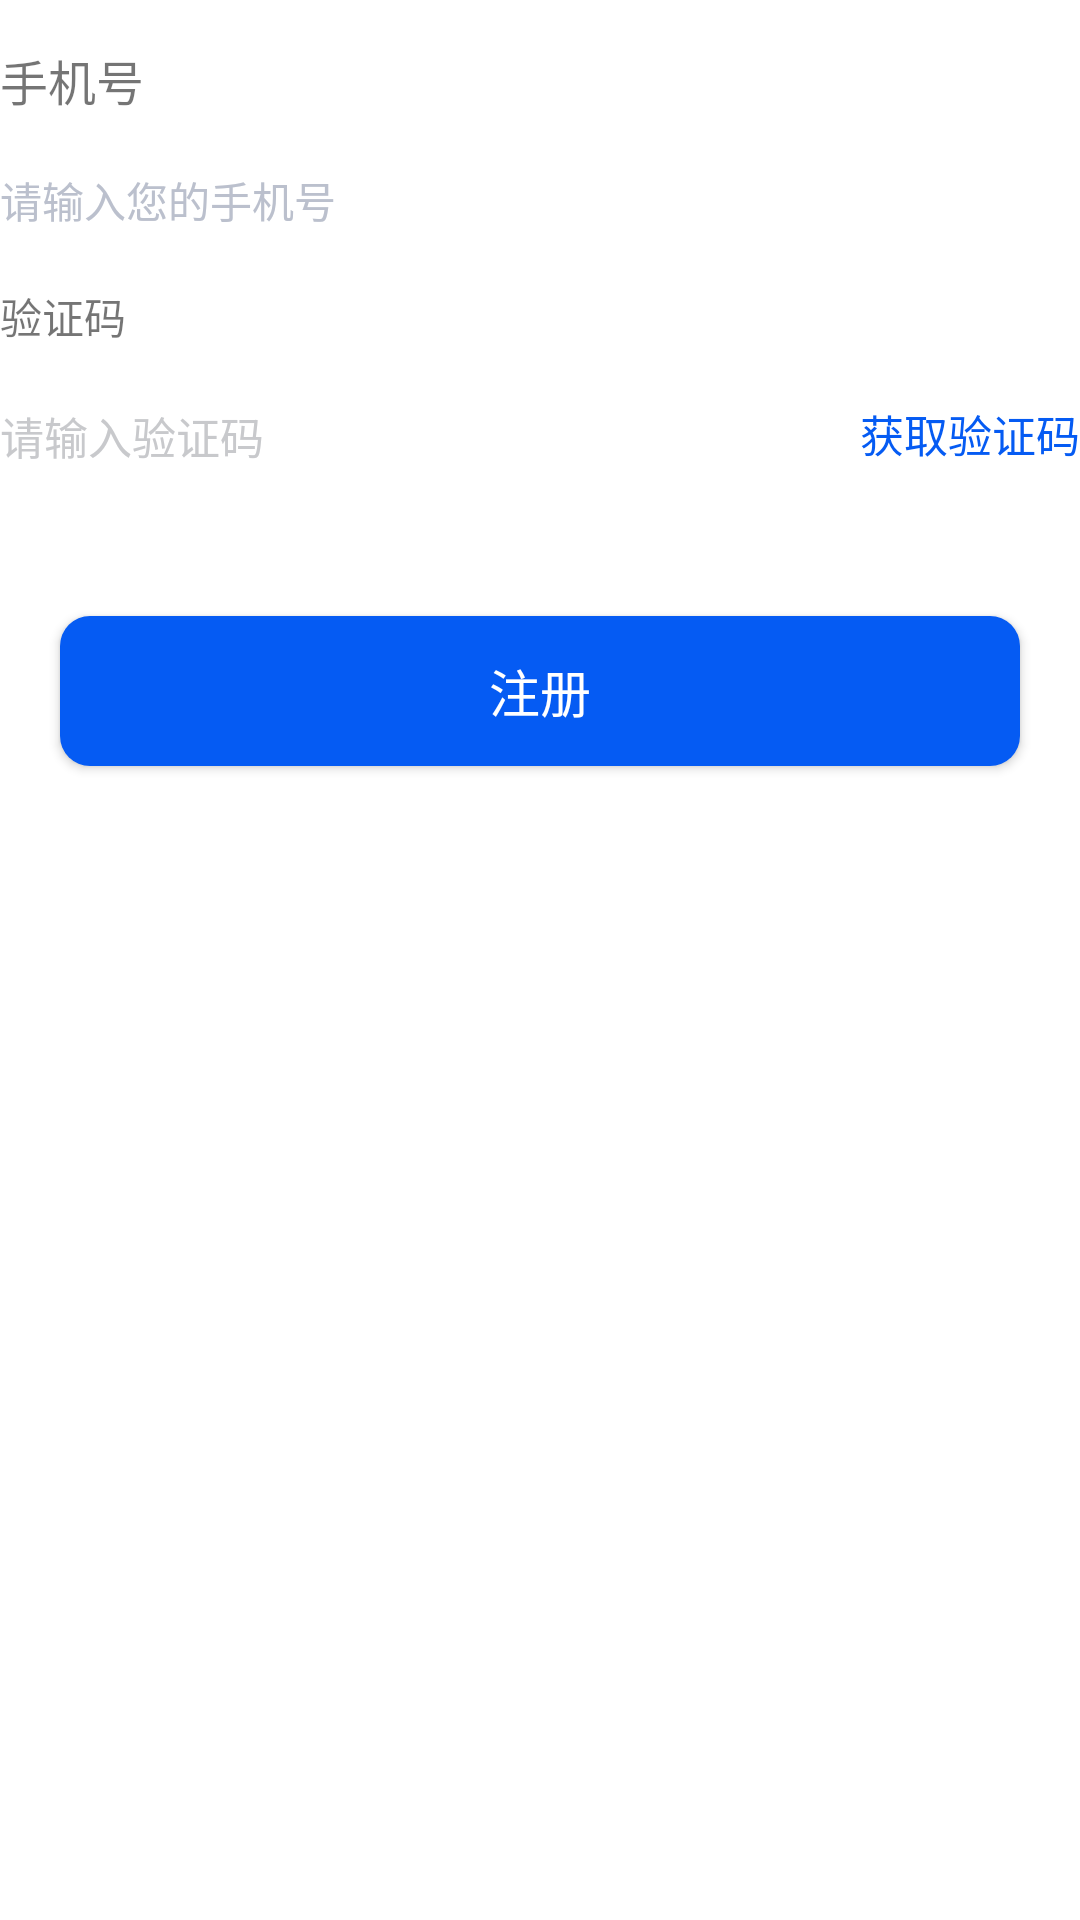

Reconstruct the res/layout file that produces this screen, plus the resources it refers to.
<!-- AndroidManifest.xml: application theme AppTheme -->
<!-- res/layout/activity_register.xml -->
<?xml version="1.0" encoding="utf-8"?>
<LinearLayout xmlns:android="http://schemas.android.com/apk/res/android"
    android:layout_width="match_parent"
    android:orientation="vertical"
    android:layout_height="match_parent">
    <TextView
        android:layout_marginTop="15dp"
        android:textColor="@color/black_010101"
        android:textSize="16sp"
        android:text="手机号"
        android:layout_width="match_parent"
        android:layout_height="wrap_content"/>
    <EditText
        android:inputType="number"
        android:background="@null"
        android:layout_width="match_parent"
        android:layout_height="wrap_content"
        android:layout_marginTop="18dp"

        android:hint="请输入您的手机号"
        android:textColorHint="#BBC0CD"
        android:textSize="14sp" />
    <TextView
        android:layout_marginTop="18dp"
        android:text="验证码"
        android:layout_width="wrap_content"
        android:layout_height="wrap_content"/>
    <LinearLayout
        android:layout_marginTop="18dp"
        android:layout_width="match_parent"
        android:layout_height="wrap_content"
        android:orientation="horizontal">
        <EditText
            android:layout_width="match_parent"
            android:layout_height="wrap_content"
            android:layout_weight="1"
            android:background="@null"
            android:hint="请输入验证码"
            android:textColorHint="#C8C9CC"
            android:textSize="14.8sp" />

        <TextView
            android:id="@+id/tv_registeredphonecode"
            android:layout_width="wrap_content"
            android:layout_height="wrap_content"
            android:text="获取验证码"
            android:textColor="#055BF3"
            android:textSize="14.8sp" />
    </LinearLayout>

    <androidx.appcompat.widget.AppCompatButton
        android:id="@+id/btn_registered"
        android:layout_width="match_parent"
        android:layout_height="50dp"
        android:layout_marginRight="20dp"
        android:layout_marginLeft="20dp"
        android:layout_marginTop="50dp"
        android:background="@drawable/shape_055bg3_corner_10_bg"
        android:text="注册"
        android:textColor="@color/white"
        android:textSize="16.9sp" />
</LinearLayout>
<!-- resources referenced by this layout -->
<resources>
  <!-- drawable shape_055bg3_corner_10_bg (drawable) -->
  <?xml version="1.0" encoding="utf-8"?>
  <shape xmlns:android="http://schemas.android.com/apk/res/android"
      android:shape="rectangle">
      <solid android:color="#055BF3" />
      <corners android:radius="10dp" />
  </shape>
  <style name="AppTheme" parent="Theme.MaterialComponents.Light.NoActionBar">
          
          <item name="colorPrimary">@android:color/white</item>
          <item name="colorPrimaryDark">@android:color/white</item>
          
          <item name="android:windowBackground">@color/white</item>
  
          <item name="buttonBarNegativeButtonStyle">@style/negativeButtonStyle</item>
          <item name="buttonBarPositiveButtonStyle">@style/positiveButtonStyle</item>
      </style>
  <style name="negativeButtonStyle" parent="Widget.AppCompat.Button.ButtonBar.AlertDialog">
          <item name="android:textColor">@color/black_1A1A1A</item>
      </style>
  <style name="positiveButtonStyle" parent="Widget.AppCompat.Button.ButtonBar.AlertDialog">
          <item name="android:textColor">@color/blue_055BF3</item>
      </style>
  <!-- not gathered from this repository: default colours our renderer supplied (Android Studio template values) -->
  <color name="white">#FFFFFFFF</color>
</resources>
